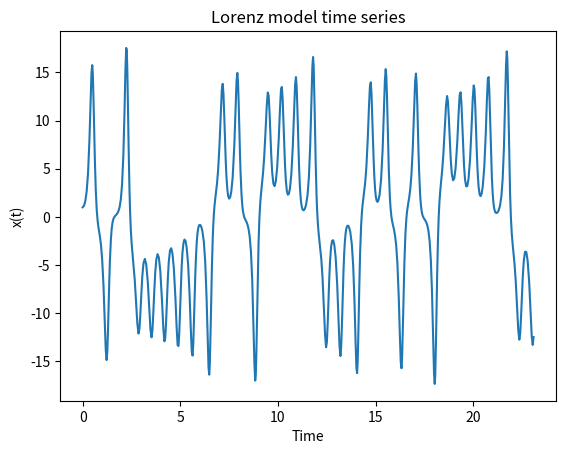

This chart was generated by the following Python code:
# -*- coding: utf-8 -*-
"""
Created on Thu Mar  5 19:23:19 2020

[redacted]
"""

# python 3 version
import numpy as np
import matplotlib.pyplot as plt
import mpl_toolkits.mplot3d.axes3d as p3


def rk4(x,t,tau,derivsRK,param):
    """
    ##  Runge-Kutta integrator (4th order)
    ## Input arguments -
    ##   x = current value of dependent variable
    ##   t = independent variable (usually time)
    ##   tau = step size (usually timestep)
    ##   derivsRK = right hand side of the ODE; derivsRK is the
    ##             name of the function which returns dx/dt
    ##             Calling format derivsRK(x,t).
    ## Output arguments -
    ##   xout = new value of x after a step of size tau
    """
    half_tau = 0.5*tau
    F1 = derivsRK(x,t,param)
    t_half = t + half_tau
    xtemp = x + half_tau*F1
    F2 = derivsRK(xtemp,t_half,param)
    xtemp = x + half_tau*F2
    F3 = derivsRK(xtemp,t_half,param)
    t_full = t + tau
    xtemp = x + tau*F3
    F4 = derivsRK(xtemp,t_full,param)
    xout = x + tau/6.*(F1 + F4 + 2.*(F2+F3))
    return xout

def rka(x,t,tau,err,derivsRK,param):
    """
    ## Adaptive Runge-Kutta routine
    ## Inputs
    ##   x          Current value of the dependent variable
    ##   t          Independent variable (usually time)
    ##   tau        Step size (usually time step)
    ##   err        Desired fractional local truncation error
    ##   derivsRK   Right hand side of the ODE; derivsRK is the
    ##              name of the function which returns dx/dt
    ##              Calling format derivsRK(x,t).
    ## Outputs
    ##   xSmall     New value of the dependent variable
    ##   t          New value of the independent variable
    ##   tau        Suggested step size for next call to rka
    """
    # Set initial variables
    tSave = t;  xSave = x    # Save initial values
    safe1 = .9;  safe2 = 4.  # Safety factors
    eps = np.spacing(1) # smallest value

    # Loop over maximum number of attempts to satisfy error bound
    maxTry = 100

    for iTry in range(1,maxTry):
	
        # Take the two small time steps
        half_tau = 0.5 * tau
        xTemp = rk4(xSave,tSave,half_tau,derivsRK,param)
        t = tSave + half_tau
        xSmall = rk4(xTemp,t,half_tau,derivsRK,param)
      
        # Take the single big time step
        t = tSave + tau
        xBig = rk4(xSave,tSave,tau,derivsRK,param)
      
        # Compute the estimated truncation error
        scale = err * (np.abs(xSmall) + np.abs(xBig))/2.
        xDiff = xSmall - xBig
        errorRatio = np.max( [np.abs(xDiff)/(scale + eps)] )
        
        #print safe1,tau,errorRatio
      
        # Estimate news tau value (including safety factors)
        tau_old = tau
    
        tau = safe1*tau_old*errorRatio**(-0.20)
        tau = np.max([tau,tau_old/safe2])
        tau = np.min([tau,safe2*tau_old])
  
        # If error is acceptable, return computed values
        if errorRatio < 1 : 
            xSmall = xSmall ## +  (xDiff)/15
            return xSmall, t, tau  


def lorzrk(s,t,param):
    """
    #  Returns right-hand side of Lorenz model ODEs
    #  Inputs
    #    s      State vector [x y z]
    #    t      Time (not used)
    #    param  Parameters [r sigma b]
    #  Output
    #    deriv  Derivatives [dx/dt dy/dt dz/dt]
    """
    r = param[0]
    sigma = param[1]
    b = param[2]
    # For clarity, unravel input vectors
    x = s[0]; y = s[1]; z = s[2]
    # Return the derivatives [dx/dt dy/dt dz/dt]
    deriv = np.zeros(3)
    deriv[0] = sigma*(y-x)
    deriv[1] = r*x - y - x*z
    deriv[2] = x*y - b*z
    return deriv


def lorenz_data_gen(init_x,init_y,init_z,init_r):
    """
    Generates data needed to plot the results 
    of lorentz.py using rk4 as in Ch3 ex 25

    Parameters
    ----------
    init_x : Float
        Inital x value.
    init_y : Float
        Initial y value.
    init_z : Float
        Inital z value.
    r : float
        Lorenz model parameter.


    Returns
    -------
    xplot : Numpy array
        Array of x-values used to plot.
    yplot : Numpy array
        Array of y-values used to plot.
    zplot : Numpy array
        Array of z-values used to plot.
    tplot : Numpy array
        Array of time-values used to plot.

    """
    # Set initial state x,y,z and parameters r,sigma,b
    sxin,syin,szin = init_x,init_y,init_z
    state = np.zeros(3)
    state[0] = float(sxin); state[1]  = float(syin); state[2]  = float(szin)
    
    
    r = init_r
    sigma = 10   # Parameter sigma
    b = 8./3.     # Parameter b
    param = np.array([r, sigma, b])  # Vector of parameters passed to rka
    tau = 1       # Timestep from lorenz with n=500
    err = 1.e-3   # Error tolerance
    
    # Loop over the desired number of steps
    time = 0
    nstep = 500
    # initialize arrays
    tplot=np.array([]); tauplot=np.array([])
    xplot=np.array([]); yplot=np.array([]); zplot=np.array([])
    
    for istep in range(0,nstep):
        # Record values for plotting
        x = state[0]
        y = state[1] 
        z = state[2]
        tplot = np.append(tplot,time)
        tauplot = np.append(tauplot,tau)
        xplot = np.append(xplot,x)
        yplot = np.append(yplot,y)
        zplot = np.append(zplot,z)
        if( istep%50 ==0 ):
          print('Finished %d steps out of %d '%(istep,nstep))
        # Find new state using Runge-Kutta4
        #state = rk4(state,time,tau,lorzrk,param)
        #time += tau
        [state, time, tau] = rka(state,time,tau,err,lorzrk,param)
    
    # Print max and min time step returned by rka
    print('Adaptive time step: Max = %f,  Min = %f '%(max(tauplot[1:]), min(tauplot[1:])));

    
    plotting = True
    if plotting:
        # Graph the time series x(t)
        plt.figure(1) 
        plt.clf()  # Clear figure 1 window and bring forward
        plt.plot(tplot,xplot,'-')
        plt.xlabel('Time');  plt.ylabel('x(t)')
        plt.title('Lorenz model time series')
        # plt.show()
        
        # Graph the x,y,z phase space trajectory
        
        fig=plt.figure(2)
        ax=p3.Axes3D(fig)
        ax.plot3D(xplot,yplot,zplot)
        ax.set_xlabel('x')
        ax.set_ylabel('y')
        ax.set_zlabel('z')
        ax.grid(True)
        # title('Lorenz model phase space')
        #ax.set_aspect('equal')
        plt.show()

    return xplot,yplot,zplot,tplot

def lorenz_plot(initial_cond_list):
    
    ic_1 = initial_cond_list[0]
    ic_2 = initial_cond_list[1]
    
    xplot1,yplot1,zplot1,tplot1 = lorenz_data_gen(ic_1[0],ic_1[1],ic_1[2],ic_1[3])
    xplot2,yplot2,zplot2,tplot2 = lorenz_data_gen(ic_2[0],ic_2[1],ic_2[2],ic_2[3])
    
    # Calculate distance
    d = np.sqrt( (xplot1 - xplot2)**2 + (yplot1 - yplot2)**2 + (zplot1 - zplot2)**2 )
    plt.figure(1)
    plt.plot(tplot1,d)
    plt.title("Plot for deviation vs time")
    plt.xlabel("Time")
    plt.ylabel("Distance between different trajectories")
    
    
    plt.figure(2)
    plt.semilogy(tplot1,d)
    plt.title("SemiLogy Plot for deviation vs time")
    plt.xlabel("Time")
    plt.ylabel("Distance between different trajectories") 
    
    
if __name__ == '__main__':
    initial_cond_list = [(1,1,20,28),(1,1,20.001,28)]
    ic_1 = initial_cond_list[0]
    
    xplot1,yplot1,zplot1,tplot1 = lorenz_data_gen(ic_1[0],ic_1[1],ic_1[2],ic_1[3])
    
    #lorenz_plot(initial_cond_list)




